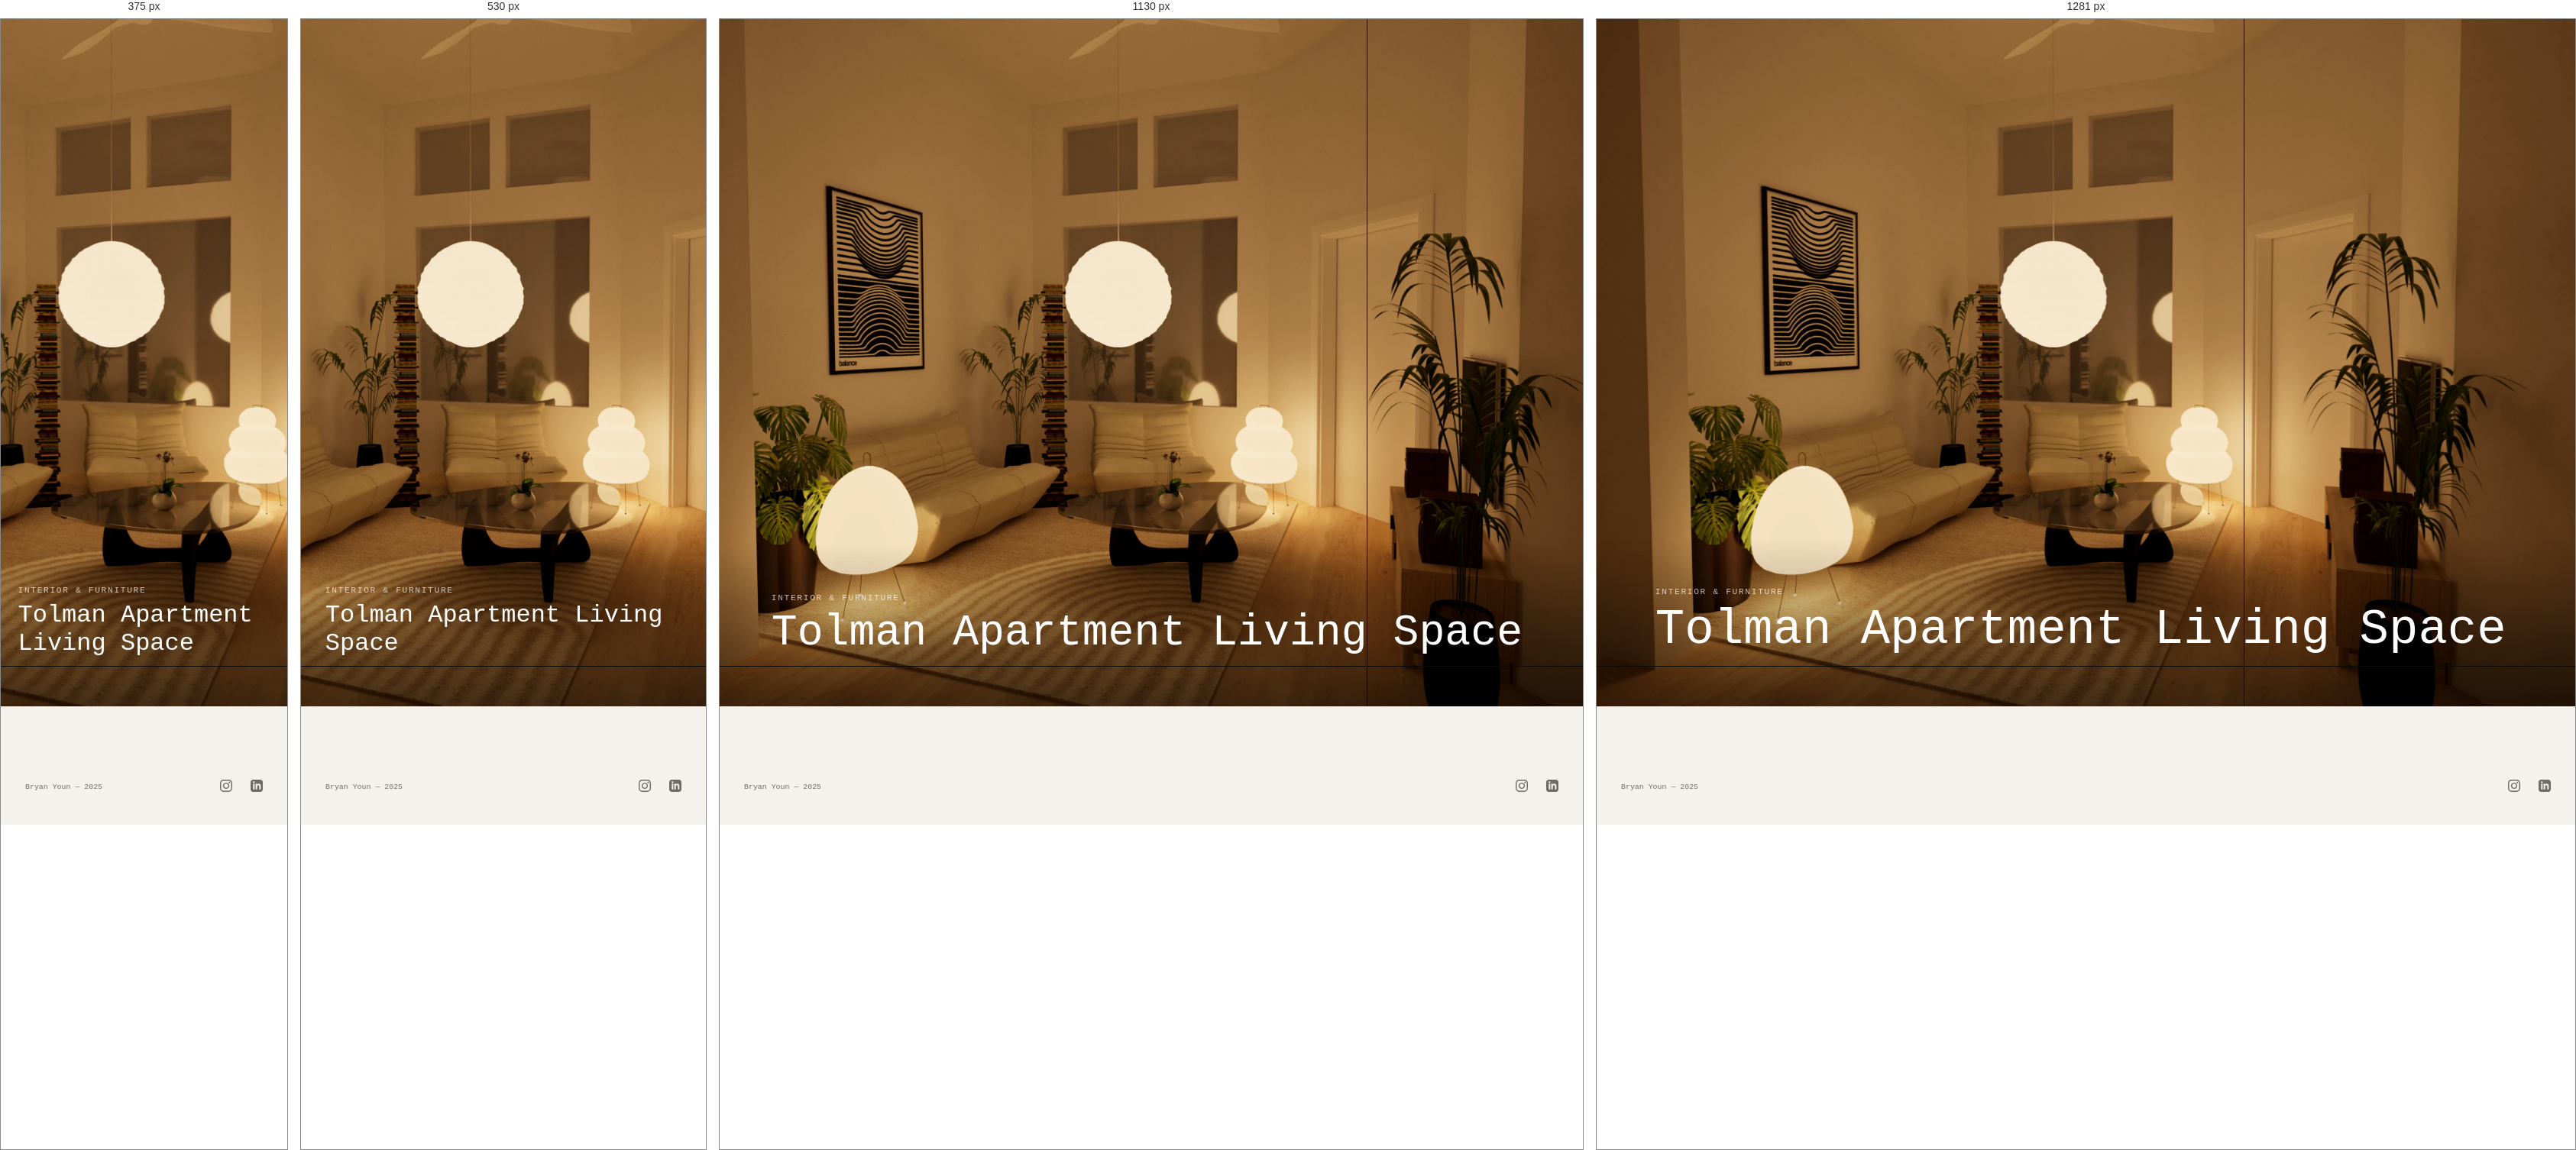
Rendered at 375 px, 530 px, 1130 px and 1281 px, left to right.

<!-- file: tolman.html -->
<!DOCTYPE html>
<html lang="en">
<head>
  <meta charset="UTF-8">
  <meta name="viewport" content="width=device-width, initial-scale=1.0">
  <title>Tolman Apartment Living Space — Bryan Youn</title>
  <script src="https://cdnjs.cloudflare.com/ajax/libs/gsap/3.12.5/gsap.min.js" defer></script>
  <script src="https://unpkg.com/@barba/core@2.10.3/dist/barba.umd.js" defer></script>
  <link rel="preconnect" href="https://fonts.googleapis.com">
  <link rel="preconnect" href="https://fonts.gstatic.com" crossorigin>
  <link href="https://fonts.googleapis.com/css2?family=Courier+Prime:wght@400;700&family=Inter:wght@200;300;400;500;600&display=swap" rel="stylesheet">
  <link rel="stylesheet" href="../src/css/style.css?v=yohaku-20261007">
</head>
<body>
  <div class="grain"></div>
  <div data-barba="wrapper">
  <main data-barba="container" data-barba-namespace="tolman">
  <div class="project-page">
    <div class="project-hero">
      <img src="../assets/images/tolman/hero.webp" alt="Tolman Apartment Living Space" fetchpriority="high" decoding="async">
      <div class="project-hero__overlay">
        <div class="project-hero__category"><span>Interior &amp; Furniture</span></div>
        <h1 class="project-hero__title"><span>Tolman Apartment Living Space</span></h1>
      </div>
    </div>

    <footer class="site-footer">
      <span class="site-footer__copy">Bryan Youn &mdash; 2025</span>
      <div class="site-footer__links">
        <a href="https://www.instagram.com/byl_architecture" target="_blank" rel="noopener"><svg width="16" height="16" viewBox="0 0 24 24" fill="currentColor"><path d="M12 2.163c3.204 0 3.584.012 4.85.07 3.252.148 4.771 1.691 4.919 4.919.058 1.265.069 1.645.069 4.849 0 3.205-.012 3.584-.069 4.849-.149 3.225-1.664 4.771-4.919 4.919-1.266.058-1.644.07-4.85.07-3.204 0-3.584-.012-4.849-.07-3.26-.149-4.771-1.699-4.919-4.92-.058-1.265-.07-1.644-.07-4.849 0-3.204.013-3.583.07-4.849.149-3.227 1.664-4.771 4.919-4.919 1.266-.057 1.645-.069 4.849-.069zm0-2.163c-3.259 0-3.667.014-4.947.072-4.358.2-6.78 2.618-6.98 6.98-.059 1.281-.073 1.689-.073 4.948 0 3.259.014 3.668.072 4.948.2 4.358 2.618 6.78 6.98 6.98 1.281.058 1.689.072 4.948.072 3.259 0 3.668-.014 4.948-.072 4.354-.2 6.782-2.618 6.979-6.98.059-1.28.073-1.689.073-4.948 0-3.259-.014-3.667-.072-4.947-.196-4.354-2.617-6.78-6.979-6.98-1.281-.059-1.69-.073-4.949-.073zm0 5.838c-3.403 0-6.162 2.759-6.162 6.162s2.759 6.163 6.162 6.163 6.162-2.759 6.162-6.163c0-3.403-2.759-6.162-6.162-6.162zm0 10.162c-2.209 0-4-1.79-4-4 0-2.209 1.791-4 4-4s4 1.791 4 4c0 2.21-1.791 4-4 4zm6.406-11.845c-.796 0-1.441.645-1.441 1.44s.645 1.44 1.441 1.44c.795 0 1.439-.645 1.439-1.44s-.644-1.44-1.439-1.44z"/></svg></a>
        <a href="https://www.linkedin.com/in/bryan-youn-7048152b5/" target="_blank" rel="noopener"><svg width="16" height="16" viewBox="0 0 24 24" fill="currentColor"><path d="M19 0h-14c-2.761 0-5 2.239-5 5v14c0 2.761 2.239 5 5 5h14c2.762 0 5-2.239 5-5v-14c0-2.761-2.238-5-5-5zm-11 19h-3v-11h3v11zm-1.5-12.268c-.966 0-1.75-.79-1.75-1.764s.784-1.764 1.75-1.764 1.75.79 1.75 1.764-.783 1.764-1.75 1.764zm13.5 12.268h-3v-5.604c0-3.368-4-3.113-4 0v5.604h-3v-11h3v1.765c1.396-2.586 7-2.777 7 2.476v6.759z"/></svg></a>
      </div>
    </footer>
  </div>
  </main>
  </div>
  <script src="../src/js/cursor.js?v=memory-gallery-20260728d" defer></script>
  <script src="../src/js/project-page.js?v=mobile-fit-20260831" defer></script>
  <script src="../src/js/transitions.js?v=memory-gallery-20260728d" defer></script>
  <script src="../src/js/moodboard-tree.js?v=moodboard-biggertree-20260601k" defer></script>
</body>
</html>


/* @media block from style.css */
@media (max-width: 767px) {
  .landing__portal {
    --portal-size: 96px;
  }

  .landing__portal-orbit {
    width: 64px;
    height: 64px;
  }

  .landing__portal-ring {
    width: 40px;
    height: 40px;
  }
}

/* @media block from style.css */
@media (min-width: 901px) {
  .projects-helix--is-ready .projects-helix__stage {
    transform: translate3d(0, 48px, 0) scale(1);
  }
}

/* @media block from style.css */
@media (max-width: 900px) {
  .projects-index.projects-helix {
    padding-top: 4rem;
  }

  .projects-helix__node {
    --node-base-scale: 0.8;
    --node-depth-scale: 0.3;
    --node-proximity-scale: 0.38;
    --thumb-base-scale: 0.76;
    --thumb-raster-scale: 1;
    --thumb-raster-compensation: 1;
    --thumb-depth-scale: 0.11;
    --thumb-proximity-scale: 0.48;
    --thumb-image-proximity-scale: 0.06;
    --thumb-image-raster-size: 100%;
    --thumb-image-raster-compensation: 1;
  }

  .projects-helix__viewport {
    width: min(99.4vw, 1080px);
    height: calc(100dvh - 4.65rem);
    min-height: 500px;
  }

  .projects-helix__label {
    display: block;
    min-width: 0;
    max-width: min(72vw, 270px);
    white-space: normal;
    text-align: center;
    opacity: 0;
    padding-left: 0;
    text-shadow:
      0 1px 0 rgba(255, 255, 255, 0.76),
      0 8px 18px rgba(44, 36, 30, 0.12);
  }

  .projects-helix__node.is-active .projects-helix__label,
  .projects-helix__node.is-primary .projects-helix__label {
    opacity: calc((0.82 + var(--proximity) * 0.18) * var(--focus-dim));
  }

  .projects-helix__label::before {
    display: none;
  }
}

/* @media block from style.css */
@media (max-width: 640px) {
  .projects-index.projects-helix {
    padding-left: 0.45rem;
    padding-right: 0.45rem;
    padding-top: 3.7rem;
  }

  .projects-helix__viewport {
    width: 100%;
    height: calc(100dvh - 4.25rem);
    min-height: 500px;
  }

  .projects-helix__node {
    --node-base-scale: 0.78;
    --node-depth-scale: 0.27;
    --node-proximity-scale: 0.34;
    --thumb-base-scale: 0.68;
    --thumb-responsive-scale: 0.94;
    --thumb-raster-scale: 1;
    --thumb-raster-compensation: 1;
    --thumb-depth-scale: 0.09;
    --thumb-proximity-scale: 0.42;
    --thumb-image-proximity-scale: 0.05;
    --thumb-image-raster-size: 100%;
    --thumb-image-raster-compensation: 1;
  }

  .projects-helix__label {
    font-size: 0.5rem;
    letter-spacing: 0.06em;
  }

  .projects-helix__axis-note {
    font-size: 0.41rem;
    gap: 0.3rem;
  }

  .projects-helix__axis-note i {
    width: 20px;
  }
}

/* @media block from style.css */
@media (max-width: 820px) {
  /* Pin the page to the viewport so it can't be swiped/scrolled vertically on touch.
     The split then fills whatever height is left under the header — no overflow, so
     there is nothing to scroll. (overscroll-behavior:none is already set globally.) */
  .moodboard-page {
    height: 100svh;
    min-height: 0;
    overflow: hidden;
    display: flex;
    flex-direction: column;
  }

  .moodboard-split {
    display: grid;
    position: static;
    grid-template-columns: 1fr;
    grid-template-rows: 40% 60%;
    flex: 1 1 auto;
    min-height: 0;
    height: auto;
    gap: 0.3rem;
  }

  /* Mobile keeps the simple stacked layout (no overlap): undo the desktop absolute
     positioning so both panels flow in the grid. */
  .moodboard-mindmap {
    position: static;
    width: auto;
    z-index: auto;
  }

  .moodboard-display {
    position: static;
    width: auto;
    z-index: auto;
    order: -1;
  }

  .moodboard-mindmap__hint {
    font-size: 0.56rem;
  }
}

/* @media block from style.css */
@media (max-width: 900px) {
  .moodboard-page__header {
    margin-bottom: 0.52rem;
  }
}

/* @media block from style.css */
@media (max-width: 640px) {
  .moodboard-page {
    padding: 3.75rem 0.42rem 1rem;
  }

  .moodboard-page__header {
    margin-bottom: 0.48rem;
  }

  .moodboard-page__title {
    font-size: 0.72rem;
  }

  .moodboard-page__grid {
    columns: 2 132px;
    column-gap: 0.48rem;
  }

  .moodboard-page__item {
    margin-bottom: 0.48rem;
  }
}

/* @media block from style.css */
@media (max-width: 1280px) {
  .projects-atlas__intro {
    grid-template-columns: minmax(0, 1fr);
  }

  .projects-atlas__intro-note {
    justify-self: start;
    max-width: 36ch;
  }

  .projects-atlas__layout {
    grid-template-columns: minmax(0, 1fr) 320px;
    grid-template-areas:
      'field detail'
      'legend detail';
  }

  .projects-atlas__legend {
    position: static;
  }
}

/* @media block from style.css */
@media (max-width: 980px) {
  .projects-atlas__layout {
    grid-template-columns: 1fr;
    grid-template-areas:
      'field'
      'detail'
      'legend';
  }

  .projects-atlas__detail {
    position: static;
  }

  .projects-atlas__stage-shell {
    overflow-x: auto;
    padding-bottom: 0.35rem;
  }

  .projects-atlas__stage-shell::-webkit-scrollbar {
    height: 6px;
  }

  .projects-atlas__stage-shell::-webkit-scrollbar-thumb {
    background: rgba(17, 17, 15, 0.18);
    border-radius: 999px;
  }

  .projects-atlas__stage {
    min-width: 840px;
    min-height: 720px;
  }
}

/* @media block from style.css */
@media (max-width: 640px) {
  .projects-atlas__intro {
    padding-top: 5rem;
    padding-bottom: 1.15rem;
  }

  .projects-atlas__title {
    max-width: 13ch;
  }

  .projects-atlas__intro-note {
    max-width: none;
  }

  .projects-atlas__stage {
    min-width: 760px;
    min-height: 640px;
    border-radius: 28px;
  }

  .projects-atlas__annotation--note {
    display: none;
  }

  .projects-atlas__node-thumb {
    width: calc(var(--thumb-w) * 0.82);
    height: calc(var(--thumb-h) * 0.82);
  }

  .projects-atlas__node-label {
    min-width: 112px;
    max-width: 170px;
    padding: 0.3rem 0.36rem 0.34rem;
  }

  .projects-atlas__node-code {
    font-size: 0.45rem;
  }

  .projects-atlas__node-name {
    font-size: 0.54rem;
  }

  .projects-atlas__note {
    max-width: 21ch;
  }
}

/* @media block from style.css */
@media (max-width: 980px) {
  .drafting-room-page {
    padding: 3.8rem 0.8rem 1.2rem;
  }

  .drafting-room-poster {
    width: min(980px, calc(100vw - 1.2rem));
    aspect-ratio: 5 / 4;
  }

  .drafting-room-frame {
    inset: 0.8rem 0.8rem 3.1rem;
  }
}

/* @media block from style.css */
@media (max-width: 640px) {
  .drafting-room-page {
    padding: 3.45rem 0.48rem 0.9rem;
  }

  .drafting-room-poster {
    width: calc(100vw - 0.9rem);
    aspect-ratio: 3 / 4;
  }

  .drafting-room-frame {
    inset: 0.62rem 0.62rem 2.5rem;
  }

  .drafting-room-layer--grid {
    opacity: 0.28;
  }

  .drafting-room-strip {
    left: 0.62rem;
    right: 0.62rem;
    bottom: 0.62rem;
    height: 1.4rem;
  }
}

/* @media block from style.css */
@media (max-width: 420px) {
  .drafting-room-layer--plan,
  .drafting-room-layer--axes {
    opacity: 0.52;
  }

  .drafting-room-layer--dots {
    opacity: 0.24;
  }
}

/* @media block from style.css */
@media (max-width: 980px) {
  .blackjack-layout {
    grid-template-columns: 1fr;
  }

  .blackjack-table__felt {
    grid-template-columns: minmax(10rem, 0.72fr) minmax(18rem, 1.18fr) minmax(10rem, 0.72fr);
  }

  .blackjack-controls {
    grid-template-columns: 1fr;
    row-gap: 0.65rem;
  }

  .blackjack-controls__left,
  .blackjack-panel--actions,
  .blackjack-primary-action {
    grid-column: 1;
    justify-self: center;
  }
}

/* @media block from style.css */
@media (max-width: 680px) {
  body:has(.blackjack-page) {
    overflow: hidden;
    overscroll-behavior: none;
  }

  .blackjack-page {
    height: 100vh;
    height: 100svh;
    min-height: 100vh;
    min-height: 100svh;
    overflow: hidden;
    padding: 42px 0.62rem calc(7.5rem + env(safe-area-inset-bottom));
    display: flex;
    flex-direction: column;
  }

  .blackjack-nav {
    padding: 0 0.9rem;
  }

  .blackjack-nav__links {
    gap: 0.72rem;
  }

  .blackjack-shell {
    height: 100%;
    min-height: 0;
    display: grid;
    grid-template-rows: auto minmax(0, 1fr);
  }

  .blackjack-header {
    grid-template-columns: 1fr 1fr;
    row-gap: 0.18rem;
    padding: 0.52rem 0 0.5rem;
  }

  .blackjack-header__round {
    grid-column: 1;
    grid-row: 1;
  }

  .blackjack-header__chips {
    grid-column: 2;
    grid-row: 1;
  }

  .blackjack-header__status {
    grid-column: 1 / -1;
    grid-row: 2;
  }

  .blackjack-layout {
    min-height: 0;
    height: 100%;
  }

  .blackjack-controls {
    --blackjack-control-gap: 0.72rem;
    position: fixed;
    left: 0;
    right: 0;
    bottom: 0;
    z-index: 60;
    grid-template-columns: minmax(0, 1fr) auto minmax(0, 1fr);
    row-gap: 0.6rem;
    padding: 0.72rem 0.72rem calc(0.72rem + env(safe-area-inset-bottom));
    background: rgba(8, 8, 6, 0.88);
    border-top: 1px solid rgba(232, 228, 223, 0.14);
    backdrop-filter: blur(18px);
  }

  .blackjack-controls__left {
    display: contents;
  }

  .blackjack-panel--wager {
    grid-column: 1;
    justify-self: end;
  }

  .blackjack-panel--actions {
    grid-column: 1 / -1;
  }

  .blackjack-actions {
    gap: 0.42rem;
  }

  .blackjack-actions button,
  .blackjack-primary-action {
    min-height: 2.55rem;
    padding: 0 0.78rem;
    font-size: 0.76rem;
  }

  .blackjack-primary-action {
    grid-column: 2;
  }

  .blackjack-icon-button {
    width: 2.55rem;
    height: 2.55rem;
    font-size: 1rem;
  }

  .blackjack-table {
    height: 100%;
    min-height: 0;
    padding: 0.58rem;
  }

  .blackjack-table__felt {
    height: 100%;
    min-height: 0;
    grid-template-columns: 1fr;
    grid-template-rows: minmax(7.4rem, 0.9fr) minmax(1rem, 0.12fr) minmax(8.4rem, 1fr);
    gap: 0.36rem;
  }

  .blackjack-seat {
    min-height: 0;
    padding: 0.62rem;
    gap: 0.42rem;
  }

  .blackjack-seat--dealer,
  .blackjack-seat--player {
    grid-column: 1;
  }

  .blackjack-seat--dealer {
    grid-row: 1;
    align-self: start;
  }

  .blackjack-seat--ghost {
    grid-column: 1;
    grid-row: 1 / -1;
    position: absolute;
    right: 0.34rem;
    top: 50%;
    z-index: 3;
    width: min(8.7rem, 39vw);
    min-height: 0;
    padding: 0.34rem 0.36rem;
    background: transparent;
    backdrop-filter: none;
    transform: translateY(-50%);
  }

  .blackjack-seat--player {
    grid-row: 3;
    align-self: end;
    padding-bottom: 0.78rem;
  }

  .blackjack-seat__topline {
    font-size: 0.66rem;
    gap: 0.5rem;
  }

  .blackjack-seat--ghost .blackjack-seat__topline {
    align-items: flex-start;
    font-size: 0.58rem;
  }

  .blackjack-seat__chips {
    display: block;
    margin-left: 0;
    margin-top: 0.08rem;
    font-size: 0.56rem;
  }

  .blackjack-hand {
    min-height: 5.4rem;
    gap: 0.38rem;
  }

  .blackjack-hand--small {
    min-height: 2.95rem;
    justify-content: flex-end;
    gap: 0.22rem;
  }

  .blackjack-card {
    width: clamp(2.8rem, 15vw, 3.65rem);
  }

  .blackjack-hand--small .blackjack-card {
    width: clamp(1.82rem, 8.7vw, 2.32rem);
    padding: 0.24rem;
  }

  .blackjack-hand--small .blackjack-card strong span {
    font-size: 1rem;
  }

  .blackjack-hand--small .blackjack-card strong em {
    display: none;
  }

  .blackjack-result {
    top: 47%;
    min-width: 6.4rem;
    padding: 0.62rem 0.84rem;
  }
}

/* @media block from style.css */
@media (max-width: 820px) {
  .eden-seq__frame {
    align-content: start;
    justify-items: center;
    padding: clamp(4.5rem, 13vh, 7.5rem) clamp(0.8rem, 4vw, 2rem) clamp(2rem, 6vh, 4rem);
  }
  .eden-seq__cap { text-align: center; max-width: 40ch; }
  .eden-seq__media img { max-width: 94vw; max-height: 58vh; }
  .eden-seq__num { font-size: clamp(1.9rem, 9vw, 2.8rem); }
}

/* @media block from style.css */
@media (max-width: 768px) {
  body { cursor: auto; }
  a, button { cursor: auto; }
  .cursor { display: none; }

  .nav {
    gap: 1.2rem;
    padding: 1.5rem 1.5rem;
  }

  .nav__link {
    font-size: 0.65rem;
  }

  .about {
    grid-template-columns: 1fr;
    gap: 2rem;
    padding: 4rem 1.2rem 2rem;
    justify-content: start;
  }

  .about__photo {
    max-width: 240px;
  }

  .slideshow__slide {
    padding: 3.75rem 0 7rem;
  }

  .slideshow__slide-img-wrapper {
    width: min(46vw, 250px);
  }

  .slideshow__slide-img-wrapper--portrait {
    width: min(46vw, 250px);
  }

  .slideshow__slide-img-wrapper--landscape {
    width: min(60vw, 310px);
  }

  .slideshow__slide--about {
    --slide-card-scale: 0.92;
  }

  .slideshow__about-card {
    width: min(40vw, 180px);
  }

  .slideshow__slide[data-project='eden-museum'] {
    --slide-card-x: 0px;
    --slide-card-y: 0px;
    --slide-card-scale: 1.01;
  }

  .slideshow__slide[data-project='the-triad'] {
    --slide-card-x: 0px;
    --slide-card-y: 0px;
    --slide-card-scale: 0.96;
  }

  .slideshow__slide[data-project='arboretum-shed'] {
    --slide-card-x: 0px;
    --slide-card-y: 0px;
    --slide-card-scale: 1.02;
  }

  .slideshow__slide[data-project='tolman'] {
    --slide-card-x: 0px;
    --slide-card-y: 0px;
    --slide-card-scale: 0.97;
  }

  .slideshow__slide[data-project='maple-xi'] {
    --slide-card-x: 0px;
    --slide-card-y: 0px;
    --slide-card-scale: 1.01;
  }

  .slideshow__slide[data-project='aphelion'] {
    --slide-card-x: 0px;
    --slide-card-y: 0px;
    --slide-card-scale: 0.94;
  }

  .slideshow__slide[data-project='modulor'] {
    --slide-card-x: 0px;
    --slide-card-y: 0px;
    --slide-card-scale: 1.01;
  }

  .slideshow__slide[data-project='act-before-it-burns'] {
    --slide-card-x: 0px;
    --slide-card-y: 0px;
    --slide-card-scale: 0.95;
  }

  .slideshow__slide[data-project='marty-supreme'] {
    --slide-card-x: 0px;
    --slide-card-y: 0px;
    --slide-card-scale: 1.02;
  }

  .slideshow__current-title {
    display: none;
  }

  .slideshow__title-wrapper {
    display: block;
    margin-top: clamp(0.75rem, 1.6vh, 1rem);
  }

  .slideshow__coming-soon-card {
    width: 95%;
  }

  .slideshow__progress {
    right: 0.9rem;
    width: 18px;
    padding: 0.32rem 0.14rem 0.32rem 0.28rem;
  }

  .project-gallery__image {
    width: 95%;
  }

  .project-gallery--duet,
  .project-gallery--trio {
    width: 95%;
    gap: 1rem;
  }

  .project-gallery--duet {
    grid-template-columns: 1fr;
  }

  .project-gallery--trio {
    grid-template-columns: repeat(2, minmax(0, 1fr));
  }

  .project-single img {
    max-width: 90%;
  }

  .project-details {
    grid-template-columns: 1fr;
    gap: 2rem;
    padding: 3rem 6%;
  }

  .project-details--featured-drawing .project-details__drawing {
    width: 100%;
    margin-left: 0;
  }

  .project-details--heroic-drawing {
    padding-top: 3.5rem;
  }

  .project-sequence {
    flex-direction: column;
    padding: 0 6% 3rem;
  }

  .project-sequence__divider {
    width: 100%;
    height: 1px;
  }

  .project-section {
    padding: 0 6%;
  }

  .project-coda {
    width: 88%;
    margin-top: 4rem;
    margin-bottom: 4.5rem;
    padding-top: 3rem;
  }

  .project-coda__closing {
    width: 100%;
  }

  .project-coda__sketch {
    left: -0.75rem;
    top: 0.3rem;
    width: min(36vw, 9.5rem);
    margin: 0;
    transform: rotate(-0.8deg);
  }

  .project-compare {
    padding: 0 6% 3rem;
  }

  .project-compare__grid {
    grid-template-columns: 1fr 1fr;
    gap: 0.9rem 0.75rem;
  }

  .project-compare__corner {
    display: none;
  }

  .project-compare__season {
    padding-top: 0.45rem;
    padding-bottom: 0.65rem;
  }

  .project-compare__label {
    grid-column: 1 / -1;
    padding-top: 0.5rem;
    margin-top: 0.2rem;
    border-top: 1px solid rgba(0, 0, 0, 0.08);
  }

  .project-compare__panel {
    padding: 0.45rem;
  }

  .project-compare__caption {
    font-size: 0.6rem;
  }

  .project-filmstrip__frame {
    width: 80vw;
  }

  .project-title-bar {
    padding: 0 6%;
  }

  .project-nav-bar {
    padding: 0 0.85rem;
    height: 36px;
  }

  .project-nav-bar__logo,
  .slideshow-nav-bar__logo {
    left: 0.85rem;
    transform: translateY(-50%);
    font-size: 0.74rem;
    letter-spacing: 0.01em;
  }

  .project-nav-bar--has-back .project-nav-bar__logo {
    display: none;
  }

  .project-nav-bar__back {
    left: 0.85rem;
    font-size: 0.7rem;
  }

  .project-nav-bar__links {
    gap: 1rem;
  }

  .project-nav-bar__link {
    font-size: 0.7rem;
  }

  .slideshow-nav-bar {
    padding: 0 0.85rem;
    height: 36px;
  }

  .slideshow-nav-bar__links {
    gap: 0.75rem;
  }

  .slideshow-nav-bar__link {
    font-size: 0.62rem;
  }

  .projects-index.projects-helix {
    padding-left: 0.7rem;
    padding-right: 0.7rem;
  }

  .contact-page__card-value {
    font-size: 0.9rem;
  }

  .project-gallery__image--full-bleed {
    width: 100vw;
    margin-left: calc(-50vw + 50%);
  }

  .landing {
    padding: 6vh 6vw;
  }
}

/* @media block from style.css */
@media (max-width: 767px) {
  .landing__portal {
    --portal-size: 18px;
  }
}

/* @media block from style.css */
@media (max-width: 640px) {
  .memory-page {
    padding: 3.75rem 0.8rem 1.6rem;
  }

  .memory-page__grid {
    columns: 1;
  }
}

/* @media block from style.css */
@media (max-width: 767px) {
  .field-lab__caption {
    left: 1.2rem;
    top: 3.4rem;
  }

  .field-lab__plate-status {
    top: 1.5rem;
    right: 1.2rem;
    font-size: 0.58rem;
    padding: 0.4rem 0.6rem;
  }

  .field-lab__plate-hint {
    top: 5.6rem;
    font-size: 0.58rem;
    max-width: calc(100vw - 2.4rem);
  }

  .field-lab__home {
    left: 1.2rem;
  }

  .field-lab__hud {
    width: calc(100vw - 1.6rem);
    gap: 0.6rem;
  }

  .field-lab__chips,
  .field-lab__modes {
    flex-wrap: wrap;
    justify-content: center;
  }

  /* Larger touch targets on mobile. */
  .field-lab__chip {
    padding: 0.7rem 1.15rem;
    font-size: 0.74rem;
  }

  .field-lab__mode {
    padding: 0.55rem 0.85rem;
    font-size: 0.68rem;
  }
}